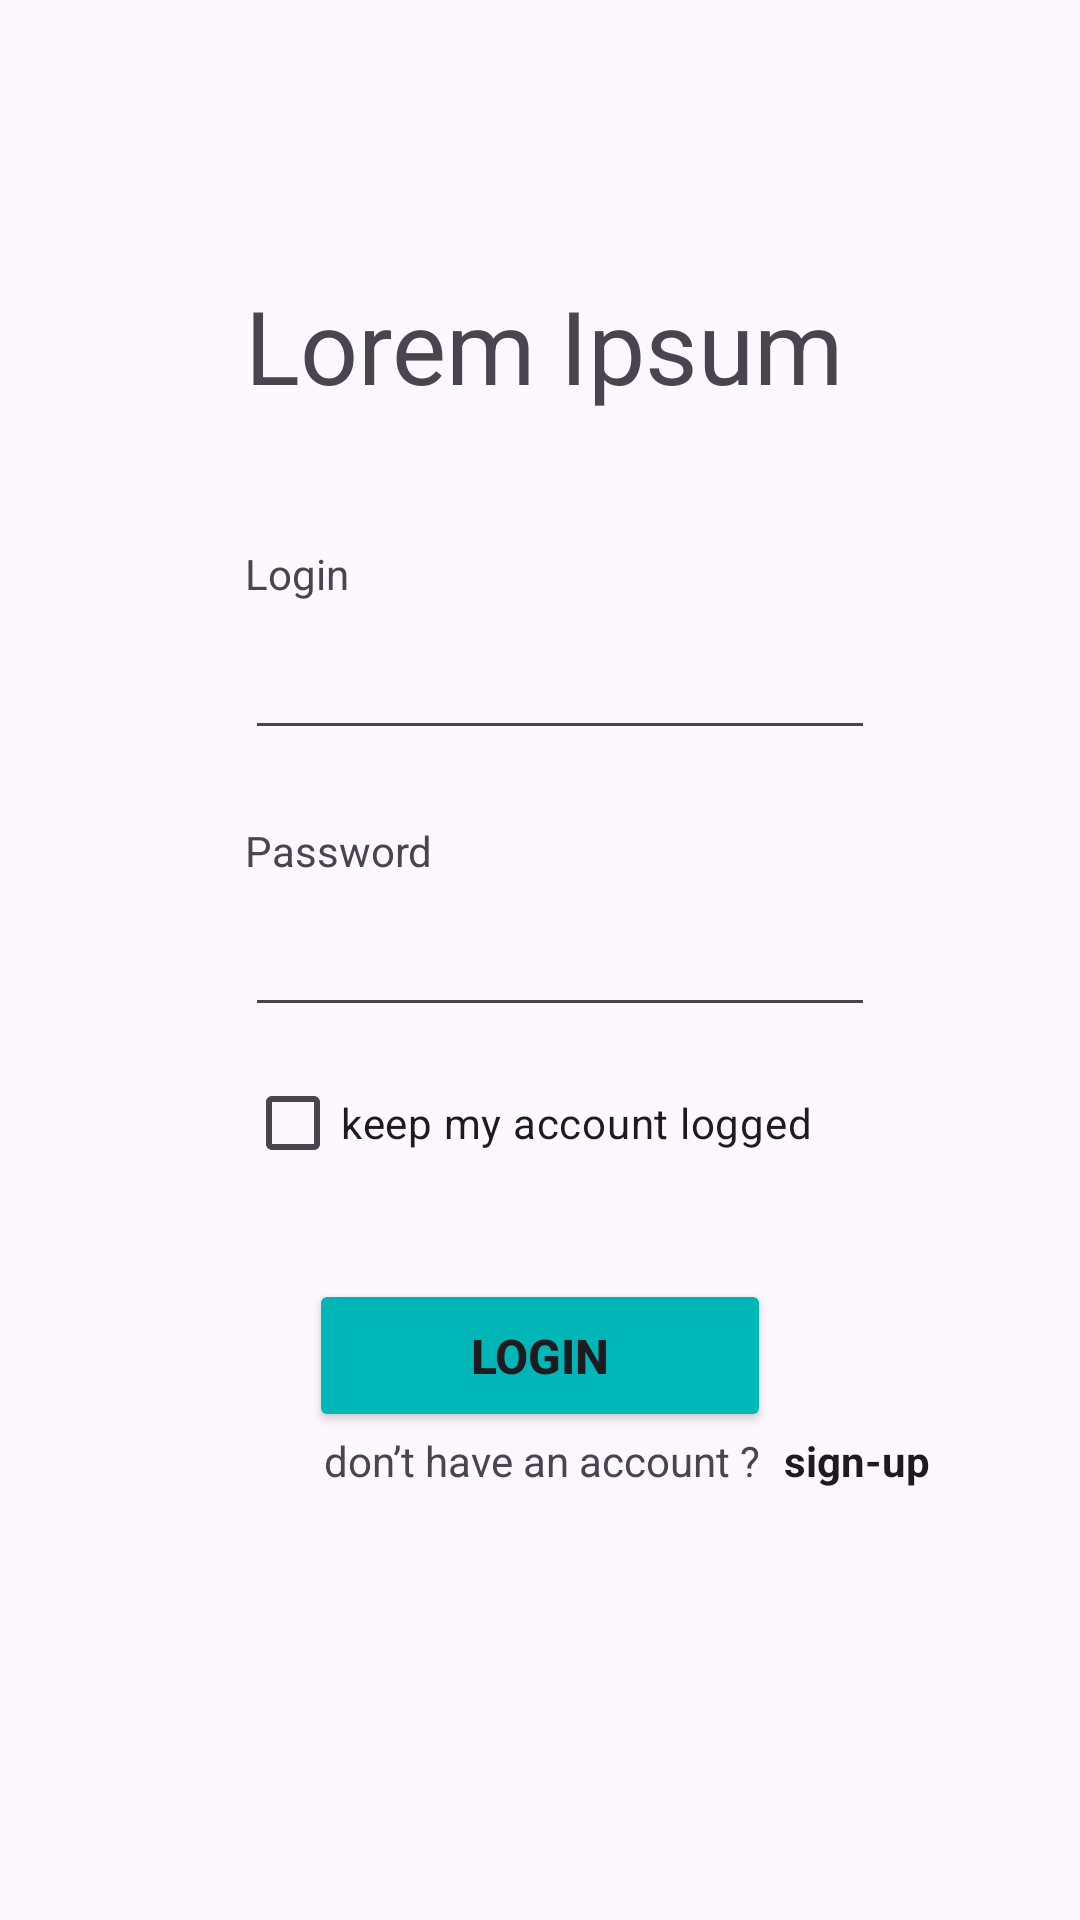

Reconstruct the res/layout file that produces this screen, plus the resources it refers to.
<!-- AndroidManifest.xml: application theme Theme.Trabalho_android -->
<!-- res/layout/activity_main.xml -->
<?xml version="1.0" encoding="utf-8"?>
<androidx.constraintlayout.widget.ConstraintLayout xmlns:android="http://schemas.android.com/apk/res/android"
    xmlns:app="http://schemas.android.com/apk/res-auto"
    xmlns:tools="http://schemas.android.com/tools"
    android:layout_width="match_parent"
    android:layout_height="match_parent"
    tools:context=".MainActivity">

    <CheckBox
        android:id="@+id/checkBox"
        android:layout_width="wrap_content"
        android:layout_height="wrap_content"
        android:layout_marginTop="8dp"
        android:text="keep my account logged "
        app:layout_constraintStart_toStartOf="@+id/editTextTextPassword"
        app:layout_constraintTop_toBottomOf="@+id/editTextTextPassword" />

    <EditText
        android:id="@+id/editTextTextEmailAddress"
        android:layout_width="wrap_content"
        android:layout_height="wrap_content"
        android:layout_marginTop="8dp"
        android:ems="10"
        android:inputType="textEmailAddress"
        app:layout_constraintStart_toStartOf="@+id/textView"
        app:layout_constraintTop_toBottomOf="@+id/textView" />

    <EditText
        android:id="@+id/editTextTextPassword"
        android:layout_width="wrap_content"
        android:layout_height="wrap_content"
        android:layout_marginTop="8dp"
        android:ems="10"
        android:inputType="textPassword"
        app:layout_constraintStart_toStartOf="@+id/textView3"
        app:layout_constraintTop_toBottomOf="@+id/textView3" />

    <TextView
        android:id="@+id/textView4"
        android:layout_width="wrap_content"
        android:layout_height="wrap_content"
        android:layout_marginStart="108dp"
        android:text="don’t have an account ?"
        app:layout_constraintStart_toStartOf="parent"
        app:layout_constraintTop_toBottomOf="@+id/button" />

    <TextView
        android:id="@+id/textView3"
        android:layout_width="wrap_content"
        android:layout_height="wrap_content"
        android:layout_marginTop="24dp"
        android:text="Password"
        app:layout_constraintStart_toStartOf="@+id/editTextTextEmailAddress"
        app:layout_constraintTop_toBottomOf="@+id/editTextTextEmailAddress" />

    <Button
        android:id="@+id/button"
        android:layout_width="154dp"
        android:layout_height="51dp"
        android:layout_marginTop="28dp"
        android:backgroundTint="#00B6B6"
        android:text="Login"
        android:textColorHighlight="#00B6B6"
        android:textColorLink="#00B6B6"
        android:textSize="16sp"
        android:textStyle="bold"
        app:layout_constraintEnd_toEndOf="parent"
        app:layout_constraintStart_toStartOf="parent"
        app:layout_constraintTop_toBottomOf="@+id/checkBox" />

    <TextView
        android:id="@+id/textView2"
        android:layout_width="wrap_content"
        android:layout_height="wrap_content"
        android:text="Lorem Ipsum"
        android:textSize="34sp"
        app:layout_constraintBottom_toBottomOf="parent"
        app:layout_constraintEnd_toEndOf="parent"
        app:layout_constraintHorizontal_bias="0.509"
        app:layout_constraintStart_toStartOf="parent"
        app:layout_constraintTop_toTopOf="parent"
        app:layout_constraintVertical_bias="0.155" />

    <CheckedTextView
        android:id="@+id/checkedTextView"
        android:layout_width="wrap_content"
        android:layout_height="wrap_content"
        android:layout_marginStart="8dp"
        android:text="sign-up"
        android:textStyle="bold"
        app:layout_constraintStart_toEndOf="@+id/textView4"
        app:layout_constraintTop_toTopOf="@+id/textView4" />

    <TextView
        android:id="@+id/textView"
        android:layout_width="wrap_content"
        android:layout_height="wrap_content"
        android:layout_marginTop="44dp"
        android:text="Login"
        app:layout_constraintStart_toStartOf="@+id/textView2"
        app:layout_constraintTop_toBottomOf="@+id/textView2" />

</androidx.constraintlayout.widget.ConstraintLayout>
<!-- resources referenced by this layout -->
<resources>
  <style name="Theme.Trabalho_android" parent="Base.Theme.Trabalho_android" />
  <style name="Base.Theme.Trabalho_android" parent="Theme.Material3.DayNight.NoActionBar">
          
          
      </style>
</resources>
